Image classification data set "dataset" (atlan-antillia/sol4py on GitHub). Class labels (50): 3x3 basketball, archery, artistic gymnastics, artistic swimming, athletics, badminton, baseball, basketball, beach volleyball, boxing, canoe slalom, canoe sprint, cycling BMX freestyle, cycling BMX racing, cycling mountain bike, cycling road, cycling track, diving, equestrian dressage, equestrian eventing, equestrian jumping, fencing, football, golf, handball, hockey, judo, karate kata, karate kumite, marathon swimming, modern pentathlon, rhythmic gymnastics, rowing, rugby, sailing, shooting, skateboarding, softball, sport climbing, surfing, swimming, table tennis, taekwondo, tennis, trampoline gymnastics, triathlon, volleyball, water polo, weightlifting, wrestling.

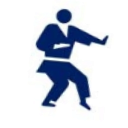
Label: karate kata

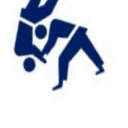
Label: judo

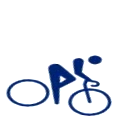
Label: cycling road

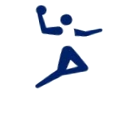
Label: handball

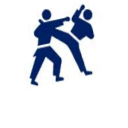
Label: karate kumite

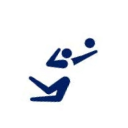
Label: volleyball
